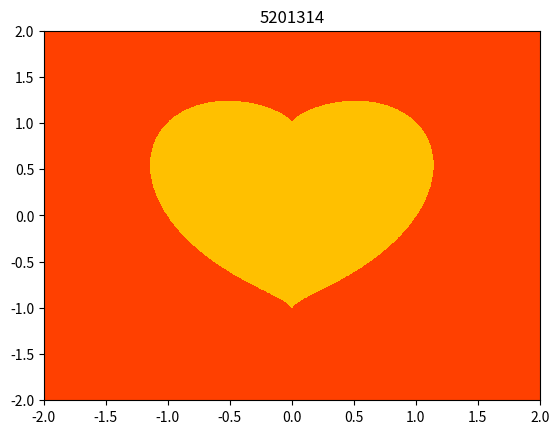

The matplotlib source for this figure:
# -*- coding:utf-8 -*-
# @Python Version: 3.7
# @Time: 2020/3/14 13:14
# [redacted]
# [redacted]
# @File: Valentine'sDay.py
# @Reference:
import matplotlib.pyplot as plt
import numpy as np
from decimal import Decimal
from decimal import getcontext
import time


def heartfunc(x, y):
    return (x ** 2 + y ** 2 - 1) ** 3 - x ** 2 * y ** 3 <= 0


def cal_pi(precision):
    getcontext().prec = precision
    return sum(1 / Decimal(16) ** k *
               (Decimal(4) / (8 * k + 1) -
                Decimal(2) / (8 * k + 4) -
                Decimal(1) / (8 * k + 5) -
                Decimal(1) / (8 * k + 6)) for k in range(precision))


def printer(text, delay=0.1314):
    """打字机效果"""
    for ch in text:
        print(ch, end='', flush=True)
        time.sleep(delay)


if __name__ == '__main__':
    n = 1314
    x = np.linspace(-2, 2, n)
    y = np.linspace(-2, 2, n)
    X, Y = np.meshgrid(x, y)
    plt.contourf(X, Y, heartfunc(X, Y), cmap=plt.cm.autumn)
    # 颜色查询 https://matplotlib.org/examples/color/colormaps_reference.html
    plt.title("5201314")
    plt.show()

    loveInPi = str(cal_pi(1314))
    heart = ['5', '2', '0', '1', '3', '1', '4']
    iloveyou = "5201314"
    love = ""
    i, j = 0, 0
    while love != iloveyou:
        if loveInPi[i] == heart[j]:
            love += loveInPi[i]
            j += 1
        i += 1
    printer("Michael在圆周率中找到了爱的誓言：" + love + " to my love!")
